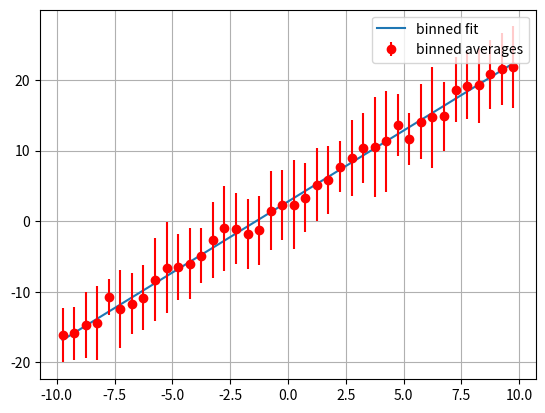

Generate this figure with matplotlib:
# one issue of a least squares fit of a system is if it spends a high % of time
# in a narrow band of conditions, and there is sensor noise, you end up with a
# linear fit through a big ball of noise.  There can be an ill defined localized
# slope that dominates the slope of the fit.
#
# This is a quick experiment to test the idea of binning the input data,
# computing an average per bin, and then doing a linear interpolation between
# bins.  Oh, and building the fint on the fly in real time, because that seems
# like fun.
#
# The average fit is weighted by number of data points in each bin.  This gives
# most authority to the are of the envelope that has the most data, but avoids
# localized slope bias due to noise (or a flight controller pushing back on
# disturbances.)
#
# This is just a 1d set of bins, but later this could be expanded to higher
# dimensions.
#
# The final fit is currently linear, but this could also be extended to higher
# order polygons (but the extrapolation beyond the are where we have data
# becomes a concern.)

from math import ceil, floor, log10
import numpy as np

class AverageBin():
    def __init__(self, x_vals=[], tf=10):
        if type(x_vals) is not list:
            x_vals = [x_vals]

        # bin
        self.x_vals = x_vals
        self.tf = tf
        self.y_filt = 0
        self.xp = []
        self.fp = []

        # welford (Knuth) mean/var
        self.k = 0
        self.M = 0
        self.S = 0
        self.var = 0

    # Numerically robust incremental mean and variance (Knuth)
    # From: https://www.embeddedrelated.com/showarticle/785.php
    def welford(self, x):
        self.k += 1
        Mnext = self.M + (x - self.M) / self.k
        self.S = self.S + (x - self.M)*(x - Mnext)
        self.M = Mnext
        if self.k > 1:
            self.var = self.S/(self.k-1)
        else:
            self.var = 0

    def AddData(self, y, dt):
        self.welford(y)

        if self.k == 1:
            self.y_filt = y
        # self.y_sum += y
        # self.y_avg = self.y_sum / self.count
        tf = self.k * dt
        if tf > self.tf:
            tf = self.tf
        w = dt / tf
        self.y_filt = (1-w)*self.y_filt + w*y

class IntervalBinnedFit1d():
    def __init__(self, bin_width):
        self.bin_width = bin_width
        self.half_bin_width = bin_width * 0.5
        br = ceil(-log10(self.bin_width)) + 1  # compute number of sig digits of cell size (+ 1) for bin naming
        if br < 0: br = 0
        self.bin_round = br
        self.total_count = 0
        self.bins = {}
        self.fit_model = [0, 0]
        self.xp = []
        self.fp = []

    def AddData(self, x, y, dt):
        # compute bin
        # print("%.3f" % (((x - self.minx) / self.range) * self.num_bins))
        key = round( floor(x / self.bin_width) * self.bin_width + self.half_bin_width, self.bin_round )
        # print("%.6f" % key)
        self.total_count += 1
        if not key in self.bins:
            self.bins[key] = AverageBin([key])
        self.bins[key].AddData(y, dt)
        # print("x:", x, "key:", key)

    def FitModel(self):
        self.xp = []
        self.fp = []
        self.w = []
        for bin in self.bins.values():
            self.xp.append(bin.x_vals[0])
            self.fp.append(bin.M)
            self.w.append(bin.k / self.total_count)
        if len(self.xp):
            self.fit_model = np.polyfit(self.xp, self.fp, deg=1, w=self.w)
            # print("polyfit:", self.fit_model)

    def Interp(self, x):
        return self.fit_model[0]*x + self.fit_model[1]

class IntervalBinnedFit():
    def __init__(self, bin_widths=[]):
        self.dim = len(bin_widths)
        self.bin_widths = []
        self.half_bin_widths = []
        self.bin_rounds = []

        for bin_width in bin_widths:
            self.bin_widths.append(bin_width)
            self.half_bin_widths.append(bin_width * 0.5)
            br = ceil(-log10(bin_width)) + 1  # compute number of sig digits of cell size (+ 1) for bin naming
            if br < 0: br = 0
            self.bin_rounds.append(br)
        self.total_count = 0
        self.bins = {}
        self.fit_model = None
        self.xp = []
        self.fp = []

    def AddData(self, xs=[], y=0, dt=0.01):
        # compute bin
        # print("%.3f" % (((x - self.minx) / self.range) * self.num_bins))
        key=""
        ks = []
        for i in range(self.dim):
            if i > 0:
                key += ","
            k = ( round( floor(xs[i] / self.bin_widths[i]) * self.bin_widths[i] + self.half_bin_widths[i], self.bin_rounds[i] ) )
            ks.append(k)
            key += str(k)
            print("kk:", str(ks))
        print("key:", key)
        self.total_count += 1
        if not key in self.bins:
            self.bins[key] = AverageBin(ks)
        self.bins[key].AddData(y, dt)
        # print("x:", x, "key:", key)

    def FitModel(self):
        if len(self.bins) < self.dim:
            print("not enough bins to fit model")
            return
        self.xp = []
        self.fp = []
        self.w = []
        # print("bins:", self.bins)
        for bin in self.bins.values():
            self.xp.append(bin.x_vals + [1])
            self.fp.append(bin.M)
            self.w.append(bin.k / self.total_count)
        # print("xp:", self.xp)
        result = np.linalg.lstsq(self.xp, self.fp, rcond=None)
        self.fit_model = result[0]
        # print("fit_model:", self.fit_model)

    def Interp(self, xs):
        if len(xs) != self.dim or self.fit_model is None:
            print("Interp: wrong dimension:", len(xs), "expected:", self.dim)
            return 0
        result = 0
        for i in range(self.dim):
            result += self.fit_model[i]*xs[i]
        result += self.fit_model[-1]
        return result

class old_RangeBinnedFit():
    def __init__(self, minx, maxx, num_bins):
        self.minx = minx
        self.maxx = maxx
        self.num_bins = num_bins
        self.total_count = 0
        self.fit_model = [0, 0]

        self.range = self.maxx - self.minx
        bin_size = self.range / self.num_bins
        self.bins = []
        for i in range(num_bins):
            x = self.minx + 0.5*bin_size + i*bin_size
            print("make bin x:", x)
            bin = AverageBin(x)
            self.bins.append(bin)
        # print("bins:", self.bins)

    def AddData(self, x, y, dt):
        # compute bin
        # print("%.3f" % (((x - self.minx) / self.range) * self.num_bins))
        self.total_count += 1
        bin_num = int(((x - self.minx) / self.range) * self.num_bins)
        if bin_num >= self.num_bins:
            bin_num = self.num_bins - 1
        # print("x:", x, "bin_num:", bin_num)
        self.bins[bin_num].AddData(y, dt)

    def FitModel(self):
        self.xp = []
        self.fp = []
        self.w = []
        for bin in self.bins:
            if bin.count > 0:
                self.xp.append(bin.x_val)
                self.fp.append(bin.y_avg)
                self.w.append(bin.count / self.total_count)
        if len(self.xp):
            f = open("flap0.gnuplot", "w")
            for i in range(len(self.xp)):
                f.write("%.3f %.3f\n" % (self.xp[i], self.fp[i]))
            f.close()
            self.fit_model = np.polyfit(self.xp, self.fp, deg=1, w=self.w)[0]
            print("polyfit:", self.fit_model)

    def Interp(self, x):
        return self.fit_model[0]*x + self.fit_model[1]

# a = BinnedFit(-1, 1, 4)

# a.fp = [ -0.75, 12, 0.25, 0.75]

# for i in np.linspace(-1, 1, 37):
#     # print(i, np.interp(i, a.xp, a.fp))
#     print(i, a.AddData(i, 0))

if __name__ == "__main__":
    from math import sqrt
    import random
    import matplotlib.pyplot as plt

    if True:
        a = IntervalBinnedFit1d(0.5)

        for i in range(1000):
            x = random.uniform(-10, 10)
            y = 2.0*x + 3.0 + random.gauss(0, 5.0)
            a.AddData(x, y, 0.1)

        a.FitModel()

        xs = []
        ys = []
        ys_fit = []
        err = []
        for x_vals, bin in sorted(a.bins.items()):
            print("bin xs:", x_vals, "M:", bin.M, "var:", bin.var, "k:", bin.k)
            xs.append(x_vals)
            ys.append(bin.M)
            err.append(sqrt(bin.var))
            ys_fit.append(a.Interp(x_vals))

        # plt.plot(xs, ys, label="true")
        plt.plot(xs, ys_fit, label="binned fit")
        plt.errorbar(xs, ys, err, color='red', fmt='o', label="binned averages")
        plt.grid()
        plt.legend()

        plt.show()

    if True:
        b = IntervalBinnedFit([0.01, 0.5, 10])
        for i in range(1000):
            x1 = random.uniform(-0.2, 0.2)
            x2 = random.uniform(-10, 10)
            x3 = random.uniform(-100, 100)

            y = 2.0*x1 + 3.0*x2 + 4.0*x3 + random.gauss(0, 1.0)
            b.AddData([x1, x2, x3], y, 0.1)
            b.FitModel()
            print("y: %.1f y_fit %.1f  diff: %.2f" % (y, b.Interp([x1, x2, x3]), y - b.Interp([x1, x2, x3])))

        # xs = []
        # ys = []
        # ys_fit = []
        # err = []
        # for x_vals, bin in sorted(b.bins.items()):
        #     print("bin xs:", x_vals, "M:", bin.M, "var:", bin.var, "k:", bin.k)
        #     xs.append(x_vals)
        #     ys.append(bin.M)
        #     err.append(sqrt(bin.var))
        #     ys_fit.append(a.Interp(x_vals))

        # # plt.plot(xs, ys, label="true")
        # plt.plot(xs, ys_fit, label="binned fit")
        # plt.errorbar(xs, ys, err, color='red', fmt='o', label="binned averages")
        # plt.grid()
        # plt.legend()

        # plt.show()
